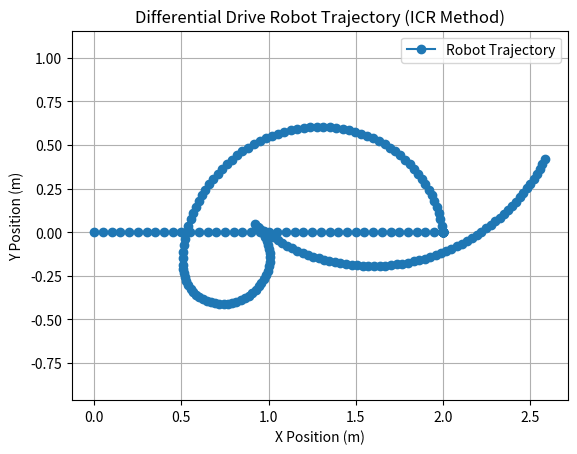

Recreate this plot in Python.
import numpy as np
import matplotlib.pyplot as plt

class DifferentialDriveICR:
    """
    Simulates a differential drive robot using the Instantaneous Center of Rotation (ICR) method.
    """
    def __init__(self, wheelbase, initial_x=0.0, initial_y=0.0, initial_theta=0.0):
        """
        Initializes the robot with its physical parameters and initial pose.

        Args:
            wheelbase (float): The distance between the two wheels (L).
            initial_x (float): Initial x-coordinate.
            initial_y (float): Initial y-coordinate.
            initial_theta (float): Initial orientation in radians.
        """
        self.L = wheelbase
        self.x = initial_x
        self.y = initial_y
        self.theta = initial_theta
        self.history = [(self.x, self.y, self.theta)]

    def update_pose(self, v_L, v_R, dt):
        """
        Updates the robot's pose for a given time step using the ICR method.

        Args:
            v_L (float): Linear velocity of the left wheel.
            v_R (float): Linear velocity of the right wheel.
            dt (float): Time step for numerical integration.
        """
        # Special case 1: Straight-line motion (v_R == v_L)
        if np.isclose(v_R, v_L):
            # Angular velocity is zero, so ICR is at infinity.
            # Motion is a simple translation.
            v = v_L  # or v_R
            self.x += v * np.cos(self.theta) * dt
            self.y += v * np.sin(self.theta) * dt
            # Orientation remains unchanged
            self.theta += 0.0

        # Special case 2: Rotation in place (v_R == -v_L)
        elif np.isclose(v_R, -v_L):
            # ICR is at the center of the robot.
            omega = (v_R - v_L) / self.L
            self.theta += omega * dt
            # Position remains unchanged
            self.x += 0.0
            self.y += 0.0

        # General case: Rotation around a finite ICR
        else:
            # Calculate angular velocity (omega) and radius of rotation (R)
            omega = (v_R - v_L) / self.L
            R = (self.L / 2) * ((v_R + v_L) / (v_R - v_L))

            # Find the instantaneous center of rotation (ICR)
            icr_x = self.x - R * np.sin(self.theta)
            icr_y = self.y + R * np.cos(self.theta)
            
            # Update the robot's position and orientation by rotating around the ICR
            # New pose is found by a rotation matrix on the vector from ICR to robot
            self.x = icr_x + np.cos(omega * dt) * (self.x - icr_x) - np.sin(omega * dt) * (self.y - icr_y)
            self.y = icr_y + np.sin(omega * dt) * (self.x - icr_x) + np.cos(omega * dt) * (self.y - icr_y)
            self.theta = self.theta + omega * dt

        # Store the history for plotting
        self.history.append((self.x, self.y, self.theta))

    def plot_trajectory(self):
        """Plots the robot's trajectory."""
        x_history = [h[0] for h in self.history]
        y_history = [h[1] for h in self.history]
        
        plt.figure()
        plt.plot(x_history, y_history, marker='o', linestyle='-', label='Robot Trajectory')
        plt.xlabel('X Position (m)')
        plt.ylabel('Y Position (m)')
        plt.title('Differential Drive Robot Trajectory (ICR Method)')
        plt.grid(True)
        plt.axis('equal')
        plt.legend()
        plt.show()

# --- Simulation Example ---
if __name__ == "__main__":
    # Robot parameters
    wheelbase = 0.5  # Distance between wheels (L) in meters
    robot = DifferentialDriveICR(wheelbase=wheelbase)
    
    # Simulation parameters
    dt = 0.05
    
    print("Simulating different movements...")
    
    # Define a sequence of movements
    # Each tuple is (v_L, v_R, duration)
    movements = [
        # Special Case 1: Straight line forward
        {'name': 'Straight Forward', 'v_L': 1.0, 'v_R': 1.0, 'duration': 2.0},
        # Special Case 2: Rotation in place
        {'name': 'Rotate CCW', 'v_L': -1.0, 'v_R': 1.0, 'duration': 2.0},
        # General Case: Gentle curve
        {'name': 'Gentle Curve', 'v_L': 0.5, 'v_R': 1.0, 'duration': 3.0},
        # Special Case 3: Pivoting around the left wheel (v_L = 0)
        {'name': 'Pivot on Left Wheel', 'v_L': 0.0, 'v_R': 1.0, 'duration': 2.0},
        # General Case: Moving backward on a curve
        {'name': 'Curve Backward', 'v_L': -0.8, 'v_R': -0.5, 'duration': 3.0},
    ]
    
    for move in movements:
        print(f"\n--- {move['name']} ---")
        num_steps_for_move = int(move['duration'] / dt)
        
        for _ in range(num_steps_for_move):
            robot.update_pose(move['v_L'], move['v_R'], dt)
            
    print("\nSimulation complete. Plotting trajectory...")
    robot.plot_trajectory()
